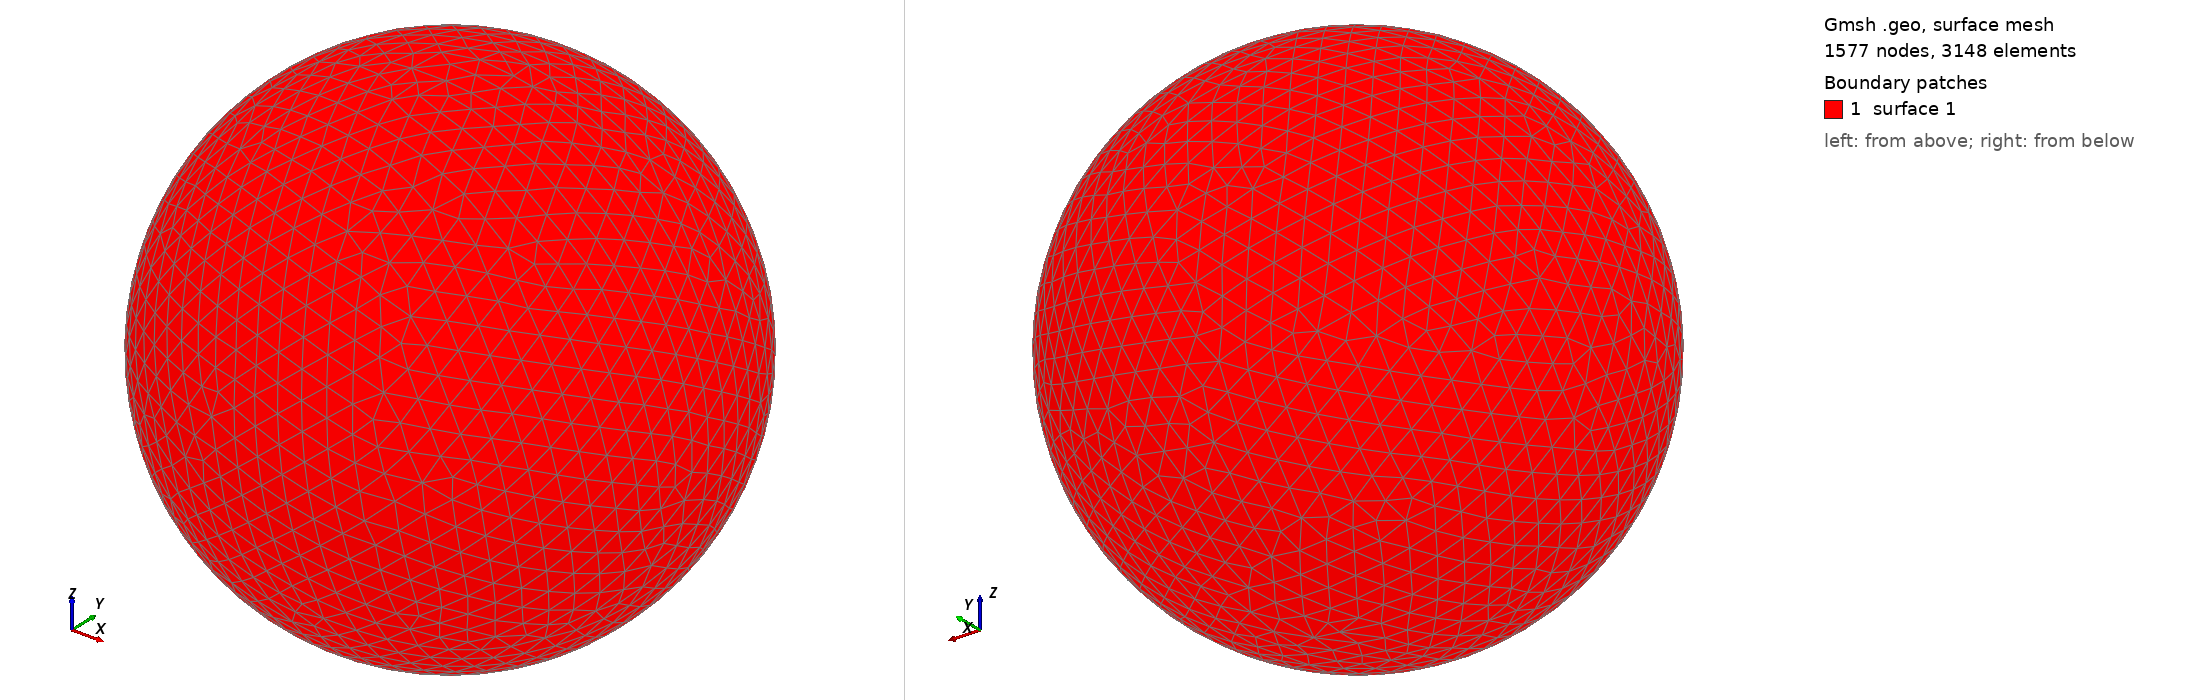

Gmsh geometry script, surface-meshed: 1577 nodes, 3148 surface elements. Boundary patches (legend numbers): 1 surface 1. Left view from above one corner, right view from below the opposite corner. The script declares no physical surfaces, so the legend lists its geometric surfaces. The drawing asked Gmsh for element sizes between 1% and 20% of the model's largest extent; the script's own settings can give other sizes.

=== shot2362.geo (drawn) ===
SetFactory("OpenCASCADE");
Point(1) = {0,0,0,0};
Sphere(1) = {0,0,0,0.42490000};
MeshSize{ PointsOf{ Surface{:}; } } = 0.042490000;
Mesh.ElementOrder=1;
Mesh.Format=39;
